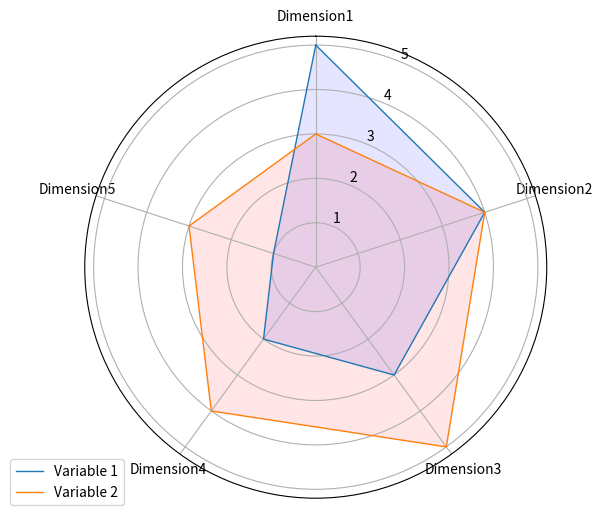
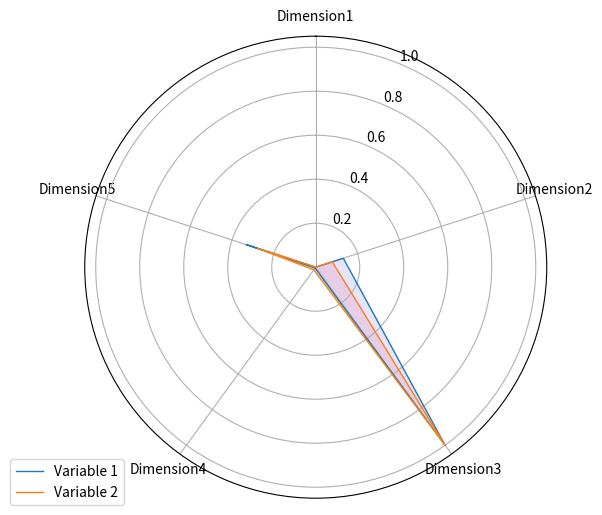

Source code (Python) for these figures, in order:
import numpy as np
import matplotlib.pyplot as plt

# Data
labels = ['Dimension1', 'Dimension2', 'Dimension3', 'Dimension4', 'Dimension5']
var1_values = [5, 4, 3, 2, 1]
var2_values = [3, 4, 5, 4, 3]

# Number of variables we're plotting.
num_vars = len(labels)

# Compute angle for each axis
angles = np.linspace(0, 2 * np.pi, num_vars, endpoint=False).tolist()
angles += angles[:1]  # complete the loop

# The values to be plotted need to be complete the loop
var1_values += var1_values[:1]
var2_values += var2_values[:1]

# Create the figure and polar subplot
fig, ax = plt.subplots(figsize=(6, 6), subplot_kw=dict(polar=True))

# Draw one axe per variable + add labels
ax.set_theta_offset(np.pi / 2)
ax.set_theta_direction(-1)

plt.xticks(angles[:-1], labels)

# Draw ylabels
ax.set_rscale('linear')

# Plot data
ax.plot(angles, var1_values, linewidth=1, linestyle='solid', label='Variable 1')
ax.plot(angles, var2_values, linewidth=1, linestyle='solid', label='Variable 2')

# Fill area
ax.fill(angles, var1_values, 'b', alpha=0.1)
ax.fill(angles, var2_values, 'r', alpha=0.1)

# Add a legend
plt.legend(loc='upper right', bbox_to_anchor=(0.1, 0.1))

plt.show()



#-------------
import numpy as np
import matplotlib.pyplot as plt

# Data
labels = ['Dimension1', 'Dimension2', 'Dimension3', 'Dimension4', 'Dimension5']
var1_values = [5, 400, 3000, 20, 1000]
var2_values = [3, 200, 2500, 40, 700]

# Normalize the data
def normalize(values):
    min_val = min(values)
    max_val = max(values)
    return [(value - min_val) / (max_val - min_val) for value in values]

var1_values_normalized = normalize(var1_values)
var2_values_normalized = normalize(var2_values)

# Number of variables we're plotting
num_vars = len(labels)

# Compute angle for each axis
angles = np.linspace(0, 2 * np.pi, num_vars, endpoint=False).tolist()
angles += angles[:1]  # complete the loop

# The values to be plotted need to complete the loop
var1_values_normalized += var1_values_normalized[:1]
var2_values_normalized += var2_values_normalized[:1]

# Create the figure and polar subplot
fig, ax = plt.subplots(figsize=(6, 6), subplot_kw=dict(polar=True))

# Draw one axe per variable + add labels
ax.set_theta_offset(np.pi / 2)
ax.set_theta_direction(-1)

plt.xticks(angles[:-1], labels)

# Draw ylabels
ax.set_rscale('linear')

# Plot data
ax.plot(angles, var1_values_normalized, linewidth=1, linestyle='solid', label='Variable 1')
ax.plot(angles, var2_values_normalized, linewidth=1, linestyle='solid', label='Variable 2')

# Fill area
ax.fill(angles, var1_values_normalized, 'b', alpha=0.1)
ax.fill(angles, var2_values_normalized, 'r', alpha=0.1)

# Add a legend
plt.legend(loc='upper right', bbox_to_anchor=(0.1, 0.1))

plt.show()
